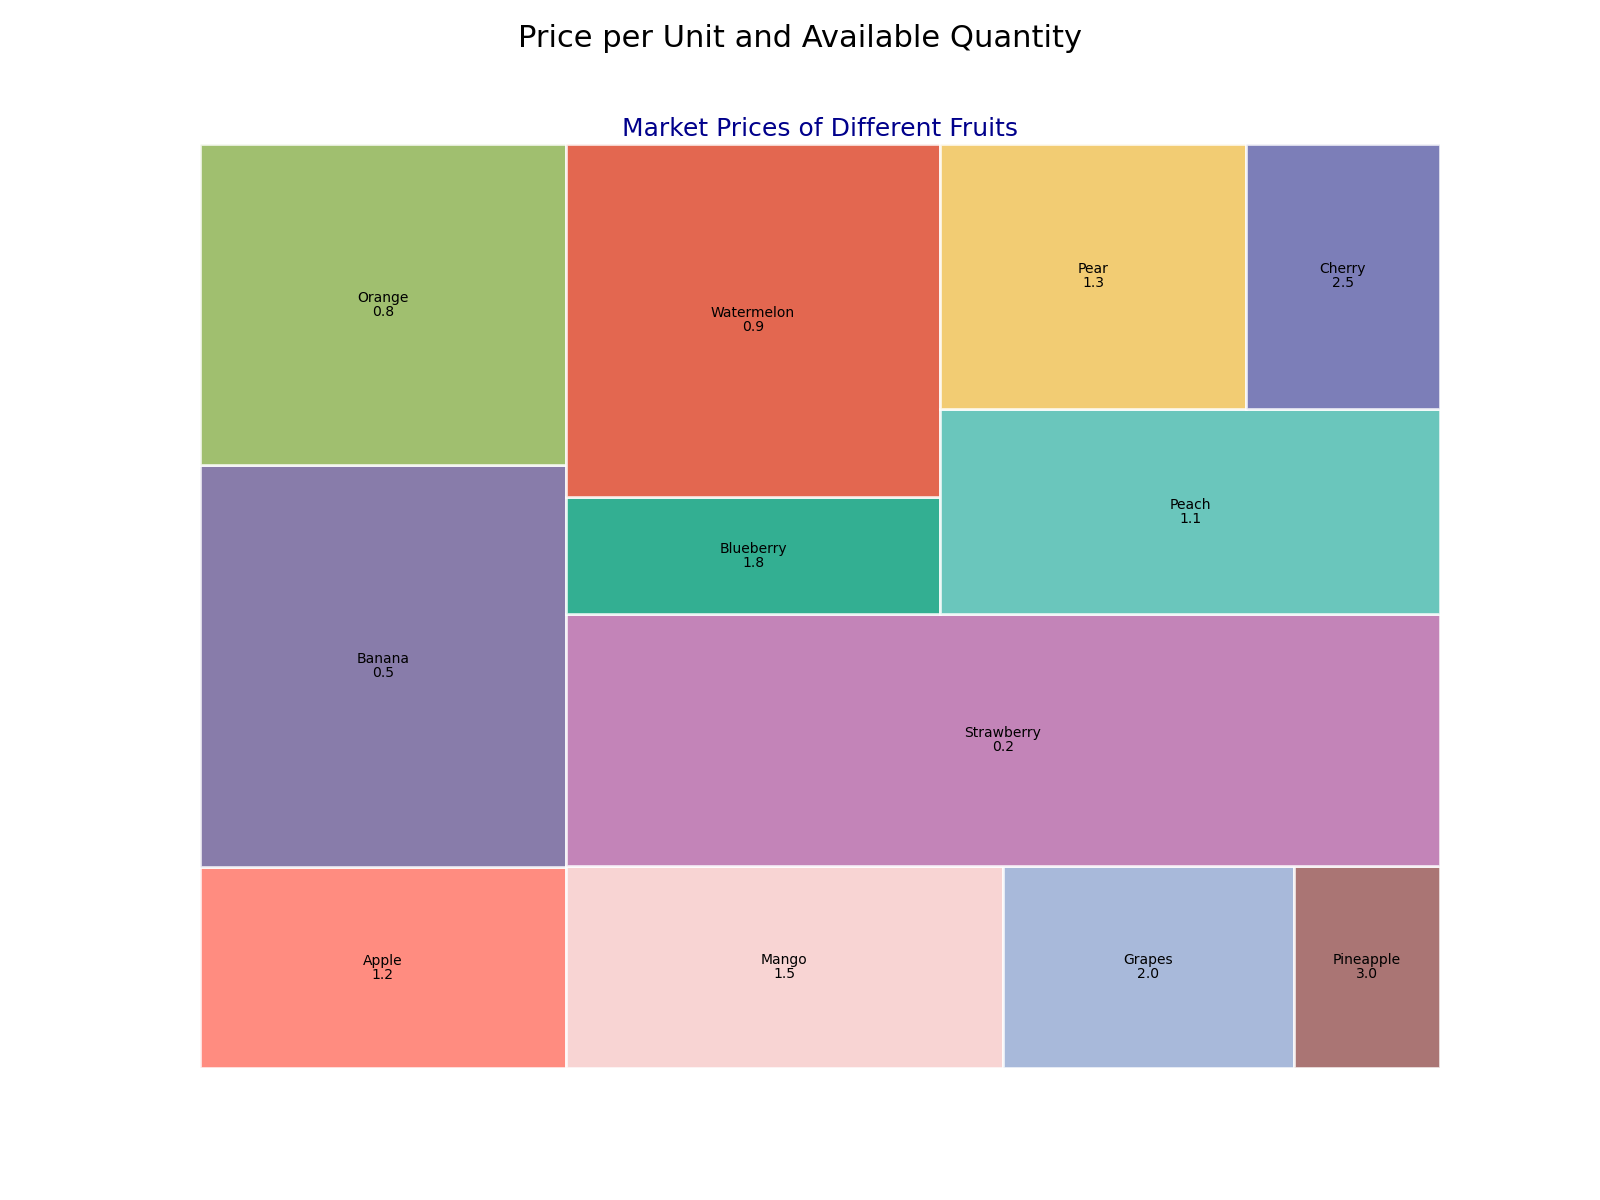

Values plotted in this chart, from the file beside it:
Fruit, Price, Quantity
Apple, 1.2, 50
Banana, 0.5, 100
Orange, 0.8, 80
Mango, 1.5, 60
Grapes, 2.0, 40
Pineapple, 3.0, 20
Strawberry, 0.2, 150
Blueberry, 1.8, 30
Watermelon, 0.9, 90
Peach, 1.1, 70
Pear, 1.3, 55
Cherry, 2.5, 35
